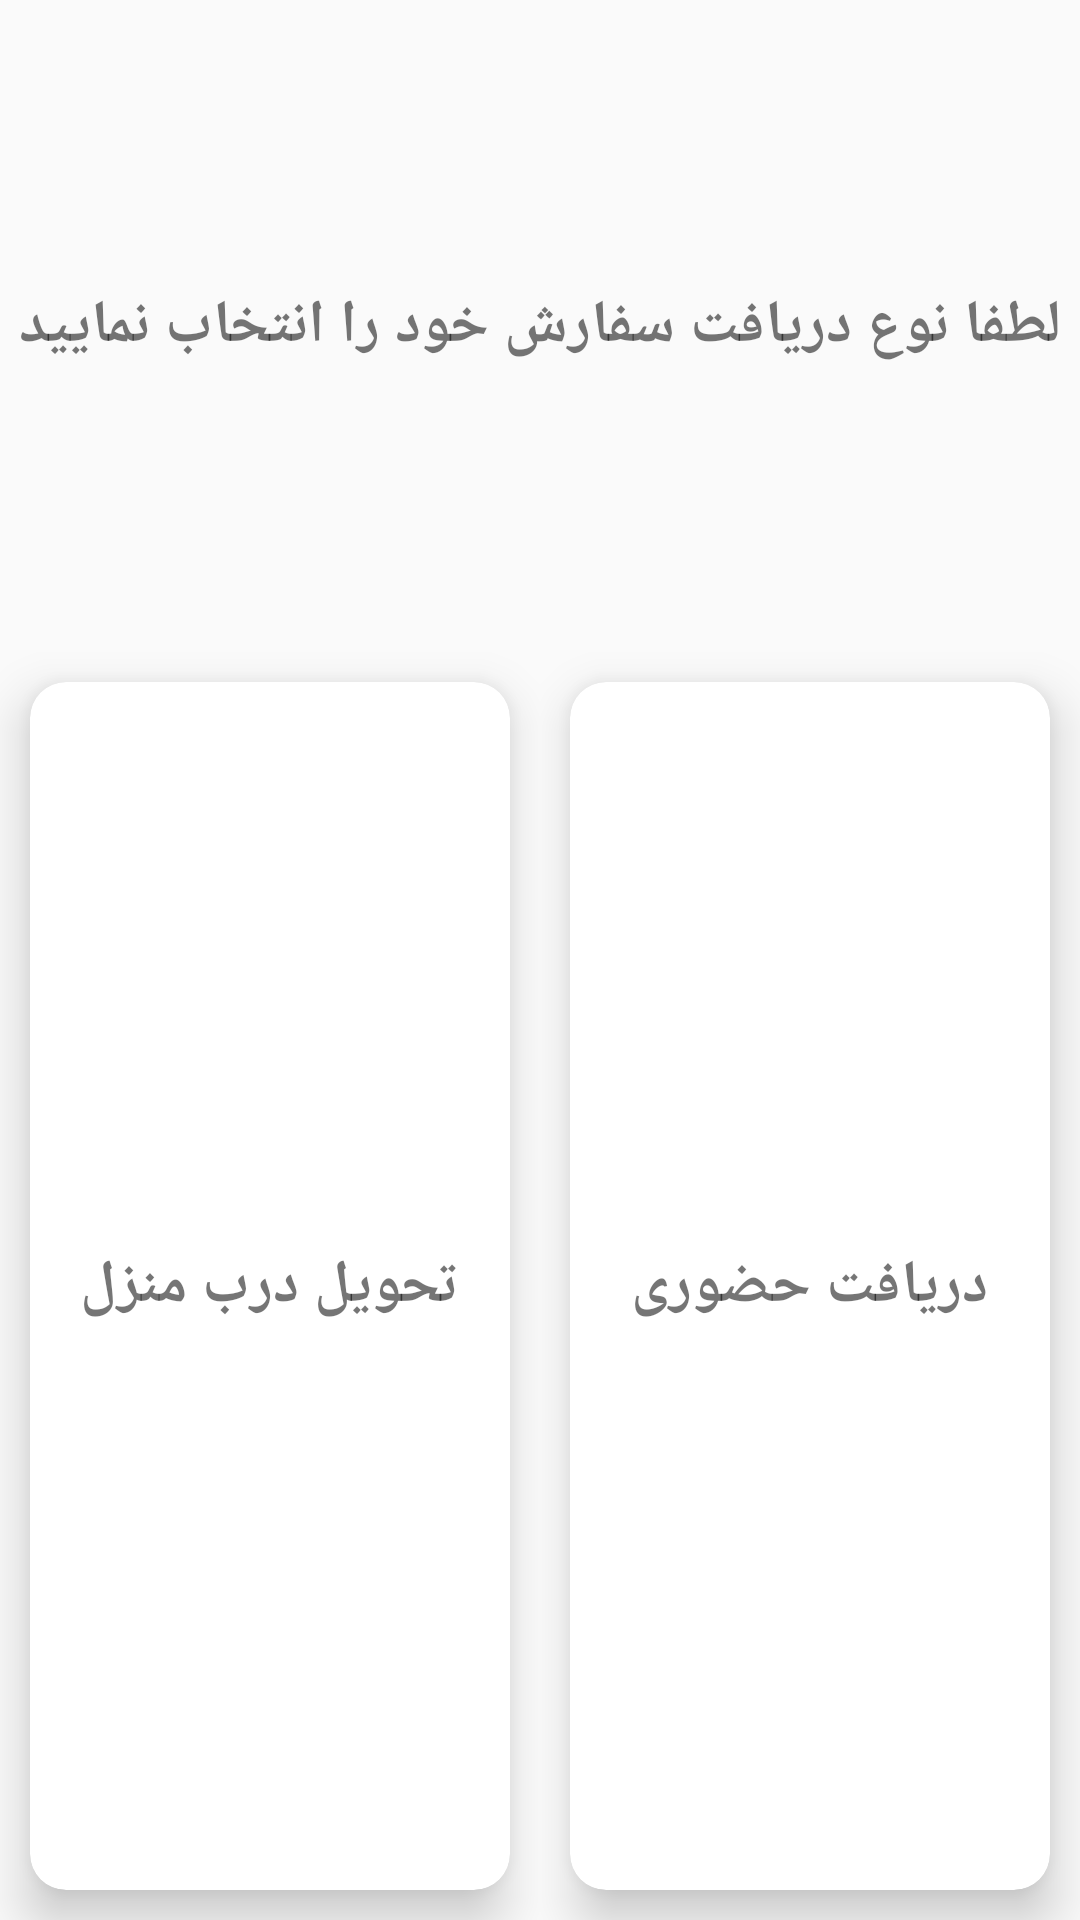

Write the Android layout XML for this screen, with the resource values it uses.
<!-- AndroidManifest.xml: application theme AppTheme -->
<!-- res/layout/layout_food_order_type_popup.xml -->
<?xml version="1.0" encoding="utf-8"?>
<RelativeLayout
    xmlns:android="http://schemas.android.com/apk/res/android"
    android:layout_width="match_parent"
    android:layout_height="100dp">

    <LinearLayout
        android:layout_width="match_parent"
        android:layout_height="match_parent"
        android:orientation="vertical"
        android:weightSum="5">

        <RelativeLayout
            android:layout_width="match_parent"
            android:layout_height="0dp"
            android:layout_weight="1.7">

            <TextView
                android:layout_width="wrap_content"
                android:layout_height="wrap_content"
                android:textStyle="bold"
                android:text="لطفا نوع دریافت سفارش خود را انتخاب نمایید"
                android:textSize="20sp"
                android:layout_centerInParent="true"/>

        </RelativeLayout>

        <RelativeLayout
            android:layout_width="match_parent"
            android:layout_height="0dp"
            android:layout_weight="3.3">

            <LinearLayout
                android:layout_width="match_parent"
                android:layout_height="match_parent"
                android:orientation="horizontal"
                android:weightSum="2">

                <RelativeLayout
                    android:layout_width="0dp"
                    android:layout_height="match_parent"
                    android:layout_weight="1">

                    <android.support.v7.widget.CardView
                        xmlns:android="http://schemas.android.com/apk/res/android"
                        xmlns:app="http://schemas.android.com/apk/res-auto"
                        android:id="@+id/typeHome"
                        android:layout_width="match_parent"
                        android:layout_height="match_parent"
                        app:cardElevation="10dp"
                        android:layout_margin="10dp"
                        android:layoutDirection="rtl"
                        app:cardCornerRadius="12dp">

                        <RelativeLayout
                            android:layout_width="match_parent"
                            android:layout_height="match_parent">

                            <TextView
                                android:layout_width="wrap_content"
                                android:layout_height="wrap_content"
                                android:text="تحویل درب منزل"
                                android:textStyle="bold"
                                android:textSize="20sp"
                                android:layout_centerInParent="true"/>

                        </RelativeLayout>

                    </android.support.v7.widget.CardView>

                </RelativeLayout>

                <RelativeLayout
                    android:layout_width="0dp"
                    android:layout_height="match_parent"
                    android:layout_weight="1">

                    <android.support.v7.widget.CardView
                        xmlns:android="http://schemas.android.com/apk/res/android"
                        xmlns:app="http://schemas.android.com/apk/res-auto"
                        android:id="@+id/typeRes"
                        android:layout_width="match_parent"
                        android:layout_height="match_parent"
                        app:cardElevation="10dp"
                        android:layout_margin="10dp"
                        android:layoutDirection="rtl"
                        app:cardCornerRadius="12dp">

                        <RelativeLayout
                            android:layout_width="match_parent"
                            android:layout_height="match_parent">

                            <TextView
                                android:layout_width="wrap_content"
                                android:layout_height="wrap_content"
                                android:text="دریافت حضوری"
                                android:textStyle="bold"
                                android:textSize="20sp"
                                android:layout_centerInParent="true"/>

                        </RelativeLayout>

                    </android.support.v7.widget.CardView>

                </RelativeLayout>

            </LinearLayout>

        </RelativeLayout>



    </LinearLayout>

</RelativeLayout>
<!-- resources referenced by this layout -->
<resources>
  <style name="AppTheme" parent="Theme.AppCompat.Light.NoActionBar">
          
          <item name="colorPrimary">@color/colorPrimary</item>
          <item name="colorPrimaryDark">@color/colorPrimaryDark</item>
          <item name="colorAccent">@color/colorAccent</item>
          <item name="android:actionOverflowButtonStyle">@style/MyActionButtonOverflow</item>
  
      </style>
  <color name="colorPrimary">#C39a58</color>
  <color name="colorPrimaryDark">#C39a58</color>
  <color name="colorAccent">#C39a58</color>
  <style name="MyActionButtonOverflow" parent="android:style/Widget.Holo.Light.ActionButton.Overflow">
          <item name="android:src">@drawable/ic_arrow_back_black_24dp</item>
      </style>
</resources>
